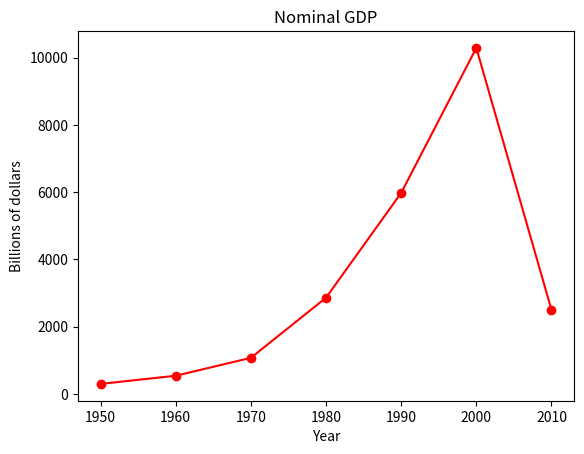

This chart was generated by the following Python code:
"""Create a line chart using the GDP data from the lesson."""

from matplotlib import pyplot as plt


def main():
    """Plot the lesson's GDP values against their corresponding years."""
    # Horizontal positions of the points.
    years = [1950, 1960, 1970, 1980, 1990, 2000, 2010]

    # Vertical positions, measured in billions of dollars.
    gdp = [300.2, 543.3, 1075.9, 2862.5, 5979.6, 10289.7, 2500.5]

    # Draw green points connected by a solid green line.
    plt.plot(years, gdp, color="red", marker="o", linestyle="solid")

    # Describe the chart and its axes.
    plt.title("Nominal GDP")
    plt.xlabel("Year")
    plt.ylabel("Billions of dollars")

    # Display the completed chart.
    plt.show()


if __name__ == "__main__":
    main()
